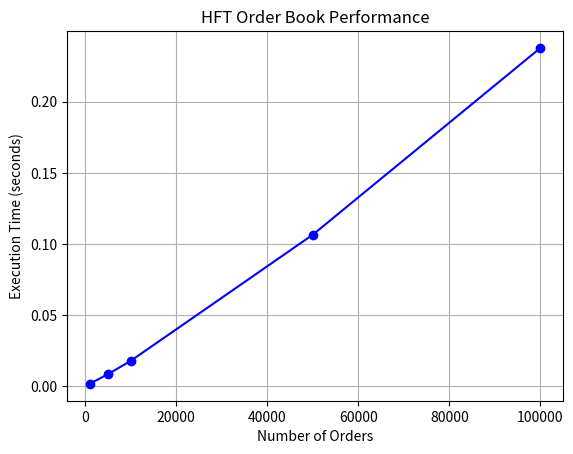

Reproduce this figure in Python.
import matplotlib.pyplot as plt

order_sizes = [1000, 5000, 10000, 50000, 100000]
execution_times = [0.00160896, 0.00841125, 0.0177102, 0.106437, 0.237786]  # Based on a trial run

plt.plot(order_sizes, execution_times, marker='o', linestyle='-', color='b')
plt.xlabel("Number of Orders")
plt.ylabel("Execution Time (seconds)")
plt.title("HFT Order Book Performance")
plt.grid()
plt.show()
